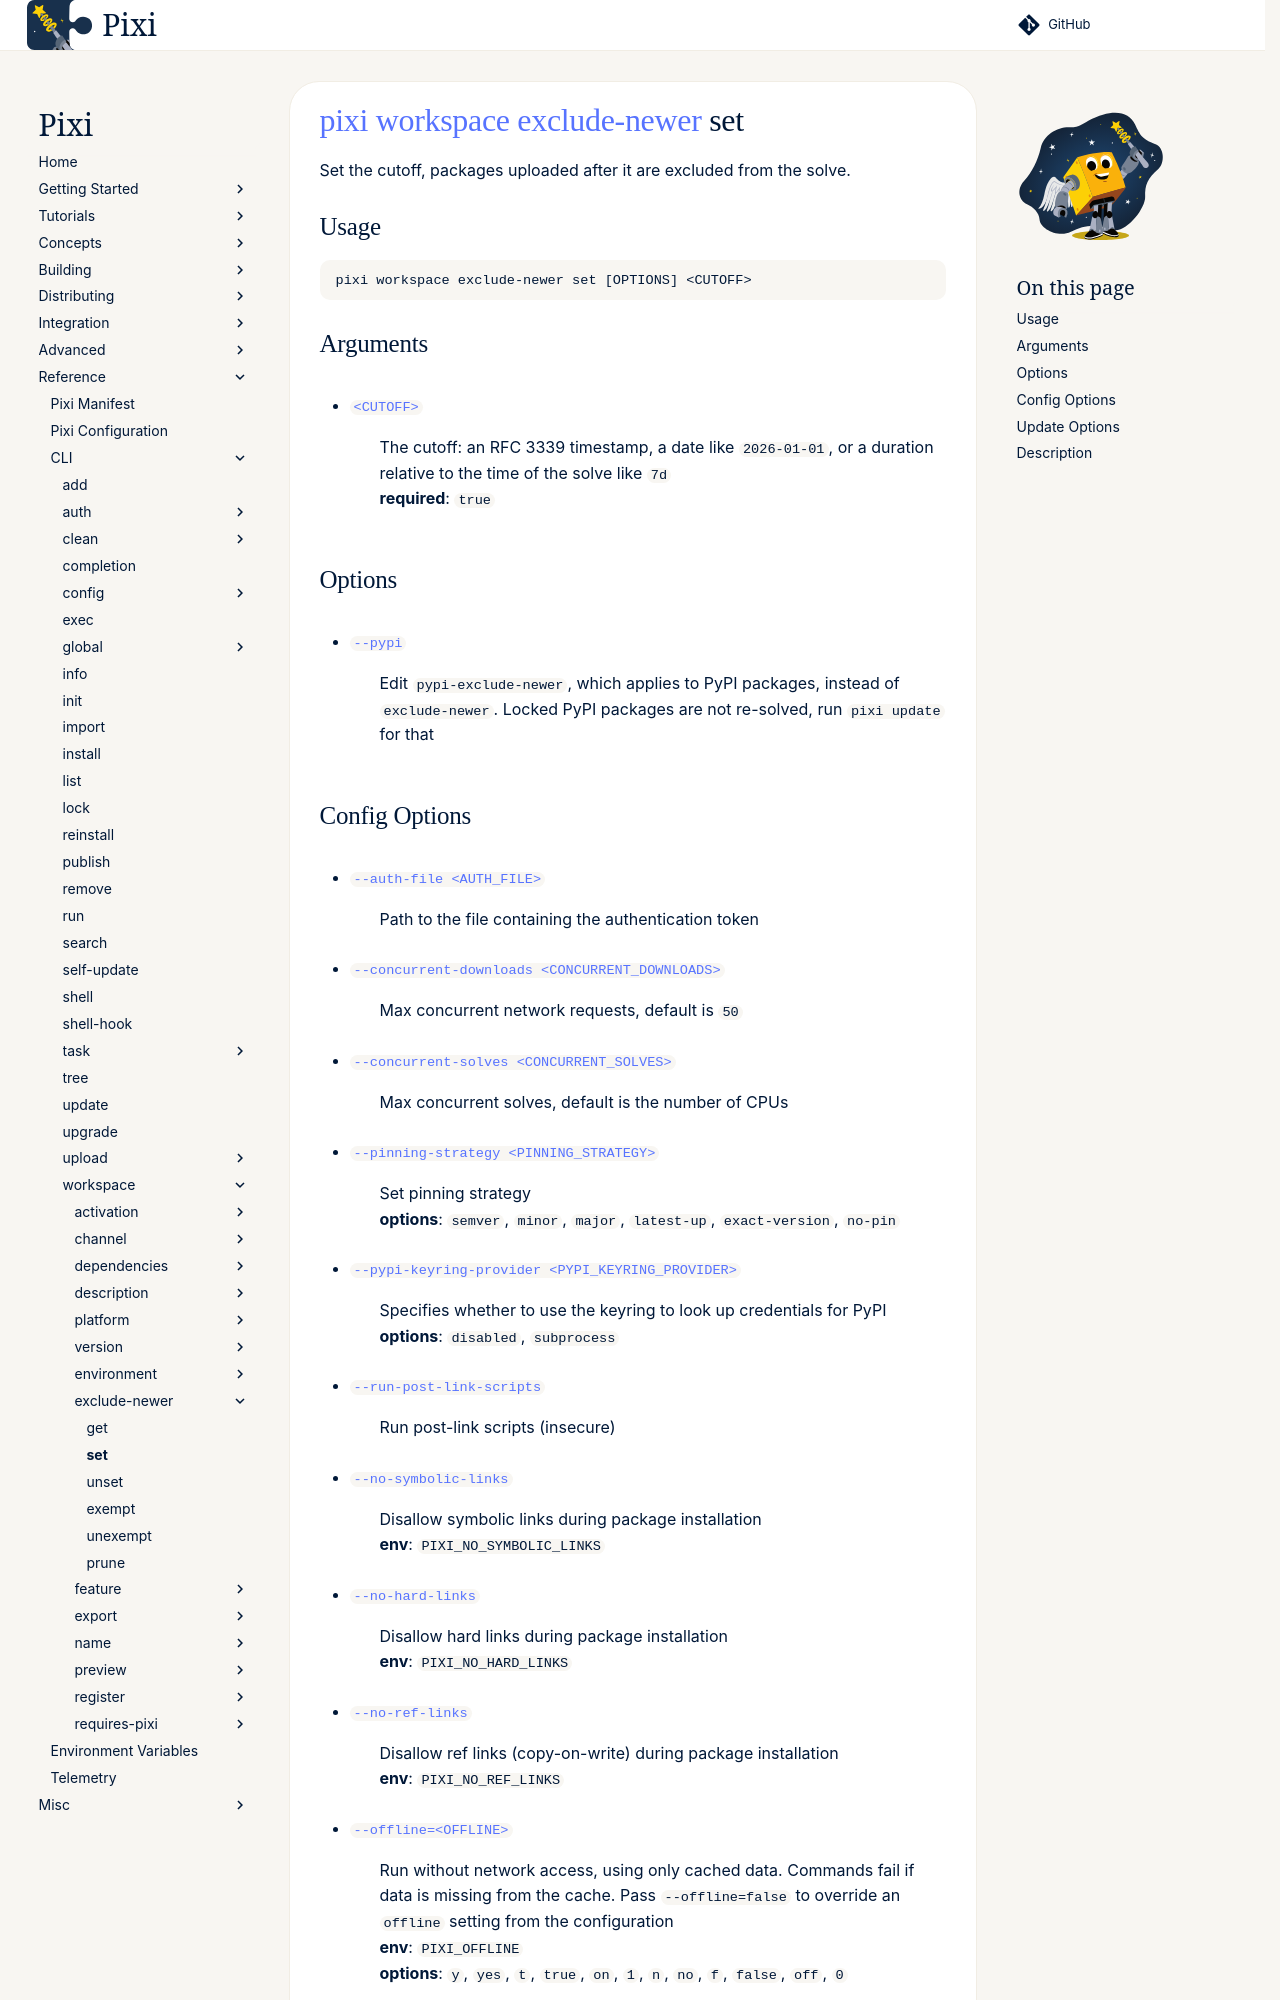

repository: prefix-dev/pixi · page: dev/reference/cli/pixi/workspace/exclude-newer/set/index.html · generator: sphinx

---
title: pixi workspace exclude-newer set
---
<!--- This file is autogenerated. Do not edit manually! -->
# [pixi](../../index.md) [workspace](../index.md) [exclude-newer](index.md) set

Set the cutoff, packages uploaded after it are excluded from the solve.

--8<-- "docs/reference/cli/pixi/workspace/exclude-newer/set_extender:description"

## Usage
```
pixi workspace exclude-newer set [OPTIONS] <CUTOFF>
```

## Arguments
- <a id="arg-CUTOFF" href="#arg-CUTOFF">`<CUTOFF>`</a>
:  The cutoff: an RFC 3339 timestamp, a date like `2026-01-01`, or a duration relative to the time of the solve like `7d`
<br>**required**: `true`

## Options
- <a id="arg---pypi" href="#arg---pypi">`--pypi`</a>
:  Edit `pypi-exclude-newer`, which applies to PyPI packages, instead of `exclude-newer`. Locked PyPI packages are not re-solved, run `pixi update` for that
